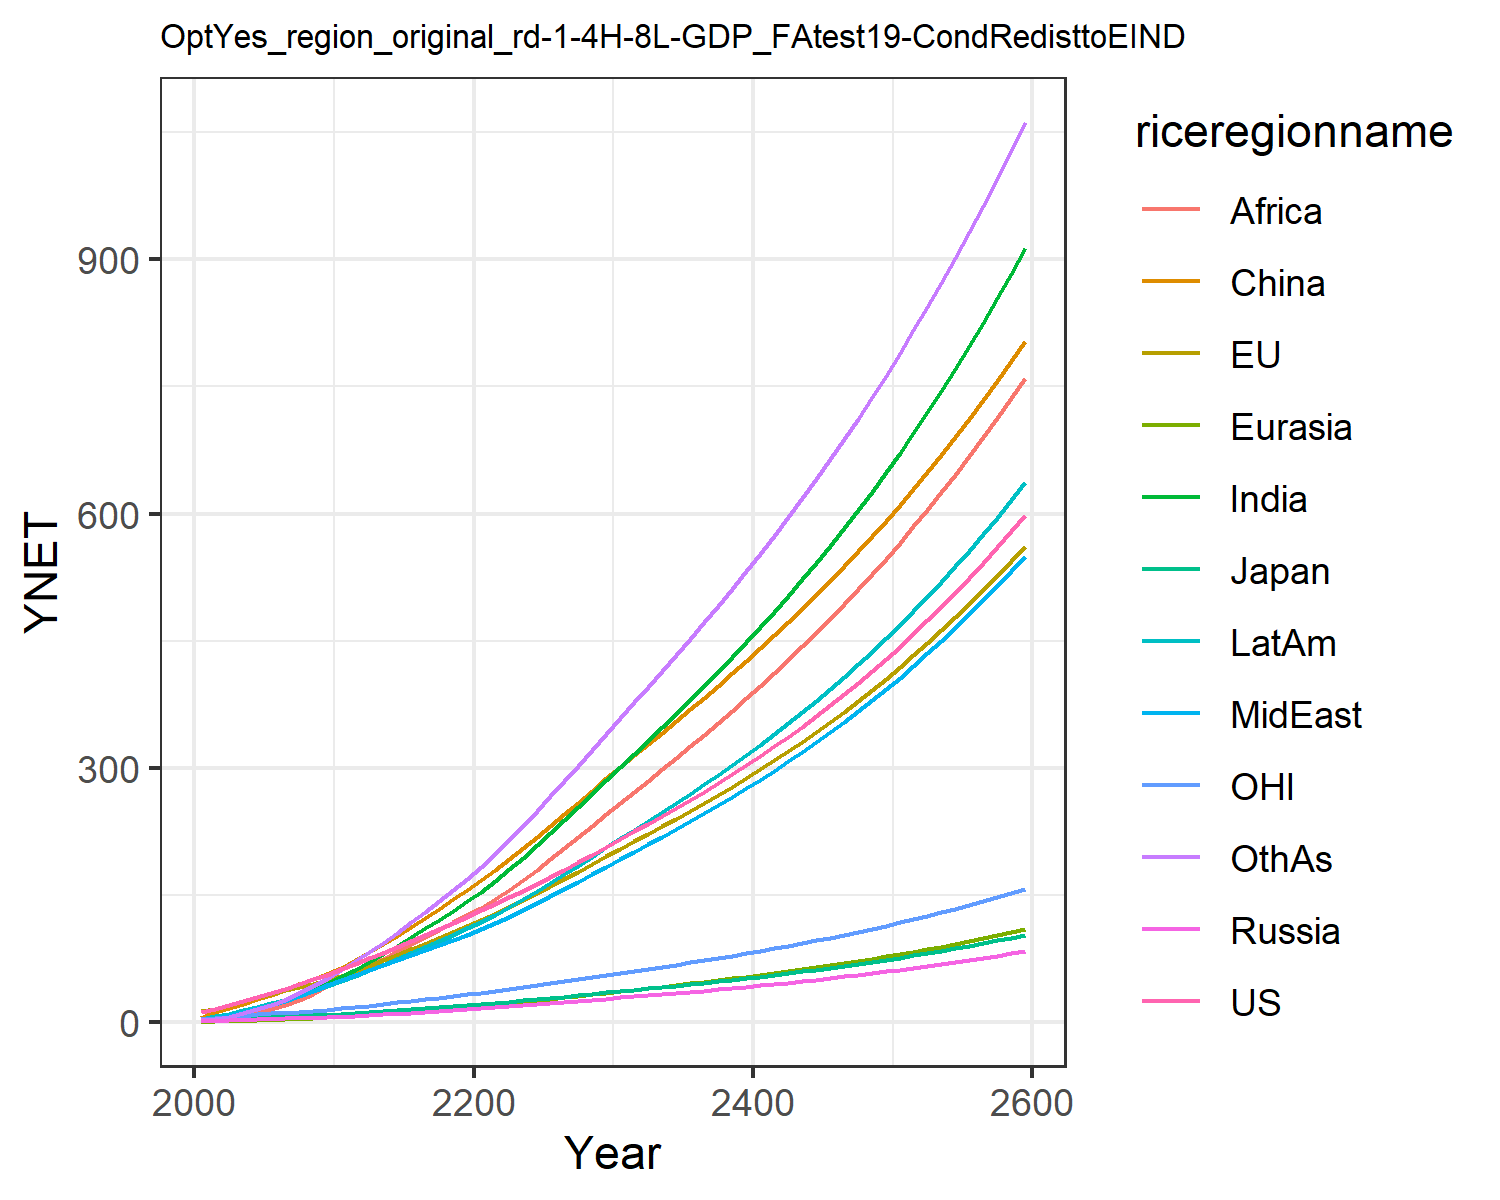

Source data for this figure (header and first rows):
12.385834028060978, 13.01678979724627, 3.86597665139574, 1.696611896412974, 0.8066100533031557, 5.325146609695386, 2.4291640113722863, 3.468311449403455, 1.2950955120313012, 4.551956364221908, 3.837914853603819, 2.612262077897103
15.95, 16.34, 4.418, 2.244, 1.092, 11.88, 4.573, 5.741, 2.442, 7.104, 5.079, 4.165
20.59, 20.73, 5.201, 2.751, 1.533, 16.78, 7.355, 8.713, 4.327, 10.33, 6.539, 6.899
25.3, 25.06, 5.808, 3.22, 2.03, 22.02, 10.93, 12.33, 7.114, 14.09, 7.968, 10.63
30.18, 29.43, 6.168, 3.694, 2.578, 27.45, 15.28, 16.54, 10.93, 18.2, 9.329, 15.36
35.04, 33.61, 6.694, 4.175, 3.163, 32.91, 20.09, 20.97, 15.42, 22.42, 10.56, 20.79
39.92, 37.64, 7.333, 4.658, 3.792, 38.7, 25.35, 25.72, 20.5, 26.89, 11.69, 26.94
45.11, 41.69, 7.95, 5.128, 4.461, 44.73, 31.31, 31.11, 26.64, 31.73, 12.8, 34.11
50.61, 45.75, 8.547, 5.582, 5.165, 50.93, 37.95, 37.17, 33.94, 36.92, 13.92, 42.36
56.45, 49.81, 9.123, 6.025, 5.897, 57.19, 45.28, 43.95, 42.52, 42.45, 15.04, 51.73
62.43, 54.67, 9.905, 6.64, 6.761, 64.64, 53.23, 50.34, 51.03, 48.33, 16.41, 61.69
68.37, 60.43, 10.92, 7.467, 7.789, 73.81, 61.77, 55.85, 58.85, 54.49, 18.05, 72.16
75.38, 66.93, 12.1, 8.408, 8.929, 82.87, 70.94, 61.98, 66.89, 61.33, 19.91, 82.77
82.18, 73.35, 13.26, 9.36, 10.11, 92.42, 80.48, 67.99, 75.19, 68.18, 21.73, 94.03
88.94, 79.8, 14.42, 10.33, 11.34, 102.4, 90.34, 73.95, 83.66, 75.1, 23.55, 105.8
95.77, 86.32, 15.59, 11.33, 12.6, 112.6, 100.5, 79.91, 92.23, 82.11, 25.39, 118
102.7, 92.95, 16.78, 12.36, 13.91, 123.2, 110.8, 85.86, 100.8, 89.19, 27.26, 130.4
109.8, 99.7, 17.99, 13.42, 15.25, 134, 121.3, 91.81, 109.4, 96.34, 29.17, 143.2
117.1, 106.6, 19.23, 14.52, 16.62, 145, 132, 97.75, 117.9, 103.5, 31.11, 156.1
124.5, 113.6, 20.49, 15.64, 18.02, 156.2, 142.7, 103.7, 126.2, 110.8, 33.09, 169.2
132.1, 120.9, 21.79, 16.78, 19.48, 167.8, 154.3, 110.1, 135.2, 118.6, 35.13, 183.3
139.7, 128.4, 23.14, 17.93, 21.02, 180, 167.1, 117.3, 145, 127.2, 37.22, 198.8
147.4, 136, 24.51, 19.1, 22.61, 192.5, 180.5, 124.9, 156.2, 136.1, 39.36, 215
155.3, 143.9, 25.93, 20.3, 24.24, 205.3, 194.4, 132.7, 168, 145.4, 41.55, 231.7
163.4, 152, 27.38, 21.51, 25.92, 218.3, 208.7, 140.6, 180.1, 154.9, 43.79, 248.9
171.6, 160.3, 28.87, 22.76, 27.63, 231.7, 223.3, 148.8, 192.7, 164.7, 46.09, 266.4
180.2, 168.9, 30.41, 24.04, 29.39, 245.3, 238.3, 157.2, 205.5, 174.7, 48.46, 284.4
188.9, 177.6, 32, 25.34, 31.18, 259.1, 253.6, 165.8, 218.6, 185, 50.9, 302.7
197.9, 186.6, 33.62, 26.69, 33.02, 273.2, 269.3, 174.5, 231.9, 195.6, 53.39, 321.3
207.2, 195.9, 35.29, 28.06, 34.9, 287.7, 285.3, 183.5, 245.6, 206.4, 55.95, 340.4
216.3, 204.9, 36.93, 29.42, 36.75, 301.7, 301.2, 192.4, 259, 217, 58.45, 359.2
225.2, 213.5, 38.51, 30.74, 38.56, 315.1, 316.7, 201.1, 272.1, 227.3, 60.85, 377.6
234.2, 222.3, 40.1, 32.07, 40.39, 328.4, 332.2, 209.9, 285.3, 237.7, 63.27, 396
243.4, 231.1, 41.71, 33.42, 42.23, 341.9, 348, 218.8, 298.5, 248.2, 65.73, 414.6
252.8, 240.1, 43.36, 34.79, 44.1, 355.4, 364, 227.8, 312, 258.9, 68.22, 433.4
262.4, 249.2, 45.04, 36.19, 46.01, 369.2, 380.2, 237, 325.6, 269.7, 70.77, 452.5
272.2, 258.6, 46.76, 37.62, 47.95, 383.1, 396.7, 246.4, 339.4, 280.8, 73.37, 471.9
282.3, 268.2, 48.52, 39.09, 49.93, 397.2, 413.5, 256.1, 353.4, 292.1, 76.03, 491.6
292.6, 278, 50.33, 40.59, 51.95, 411.6, 430.7, 265.9, 367.7, 303.7, 78.76, 511.6
303.3, 288.1, 52.19, 42.13, 54.02, 426.3, 448.2, 276, 382.2, 315.6, 81.56, 532
314.2, 298.4, 54.09, 43.71, 56.14, 441.2, 466.1, 286.4, 397.1, 327.7, 84.43, 552.9
325.5, 309, 56.06, 45.33, 58.31, 456.5, 484.4, 297, 412.2, 340.2, 87.38, 574.1
337, 319.9, 58.07, 47, 60.54, 472.1, 503.2, 307.8, 427.7, 352.9, 90.4, 595.8
349, 331.1, 60.15, 48.71, 62.82, 488, 522.4, 319, 443.5, 366.1, 93.51, 618
361.2, 342.6, 62.29, 50.48, 65.17, 504.3, 542, 330.5, 459.7, 379.5, 96.71, 640.7
373.9, 354.4, 64.49, 52.29, 67.57, 520.9, 562.2, 342.3, 476.3, 393.4, 99.99, 664
386.9, 366.5, 66.75, 54.16, 70.05, 537.9, 583, 354.5, 493.2, 407.6, 103.4, 687.8
400.4, 379, 69.09, 56.08, 72.59, 555.4, 604.2, 366.9, 510.6, 422.3, 106.8, 712.1
414.2, 391.9, 71.49, 58.06, 75.2, 573.2, 626.1, 379.8, 528.5, 437.3, 110.4, 737.2
428.5, 405.2, 73.97, 60.1, 77.89, 591.6, 648.6, 393, 546.8, 452.9, 114.1, 762.8
443.2, 418.8, 76.53, 62.2, 80.66, 610.4, 671.7, 406.6, 565.6, 468.8, 117.9, 789.2
458.4, 432.9, 79.16, 64.36, 83.52, 629.6, 695.5, 420.7, 584.9, 485.3, 121.8, 816.2
474.1, 447.3, 81.88, 66.6, 86.46, 649.4, 719.9, 435.1, 604.7, 502.3, 125.8, 844
490.2, 462.3, 84.69, 68.9, 89.48, 669.7, 745.1, 450, 625.1, 519.8, 130, 872.5
506.9, 477.6, 87.58, 71.28, 92.6, 690.5, 771.1, 465.4, 646.1, 537.8, 134.2, 901.9
524.1, 493.5, 90.57, 73.73, 95.82, 711.9, 797.8, 481.2, 667.6, 556.4, 138.6, 932
541.9, 509.8, 93.65, 76.26, 99.14, 733.9, 825.4, 497.6, 689.8, 575.5, 143.1, 963.1
560.3, 526.7, 96.84, 78.87, 102.6, 756.5, 853.7, 514.4, 712.6, 595.3, 147.8, 995
579.2, 544, 100.1, 81.57, 106.1, 779.7, 883, 531.8, 736.1, 615.7, 152.6, 1028
598.8, 561.9, 103.5, 84.35, 109.7, 803.5, 913.2, 549.7, 760.3, 636.8, 157.6, 1062
